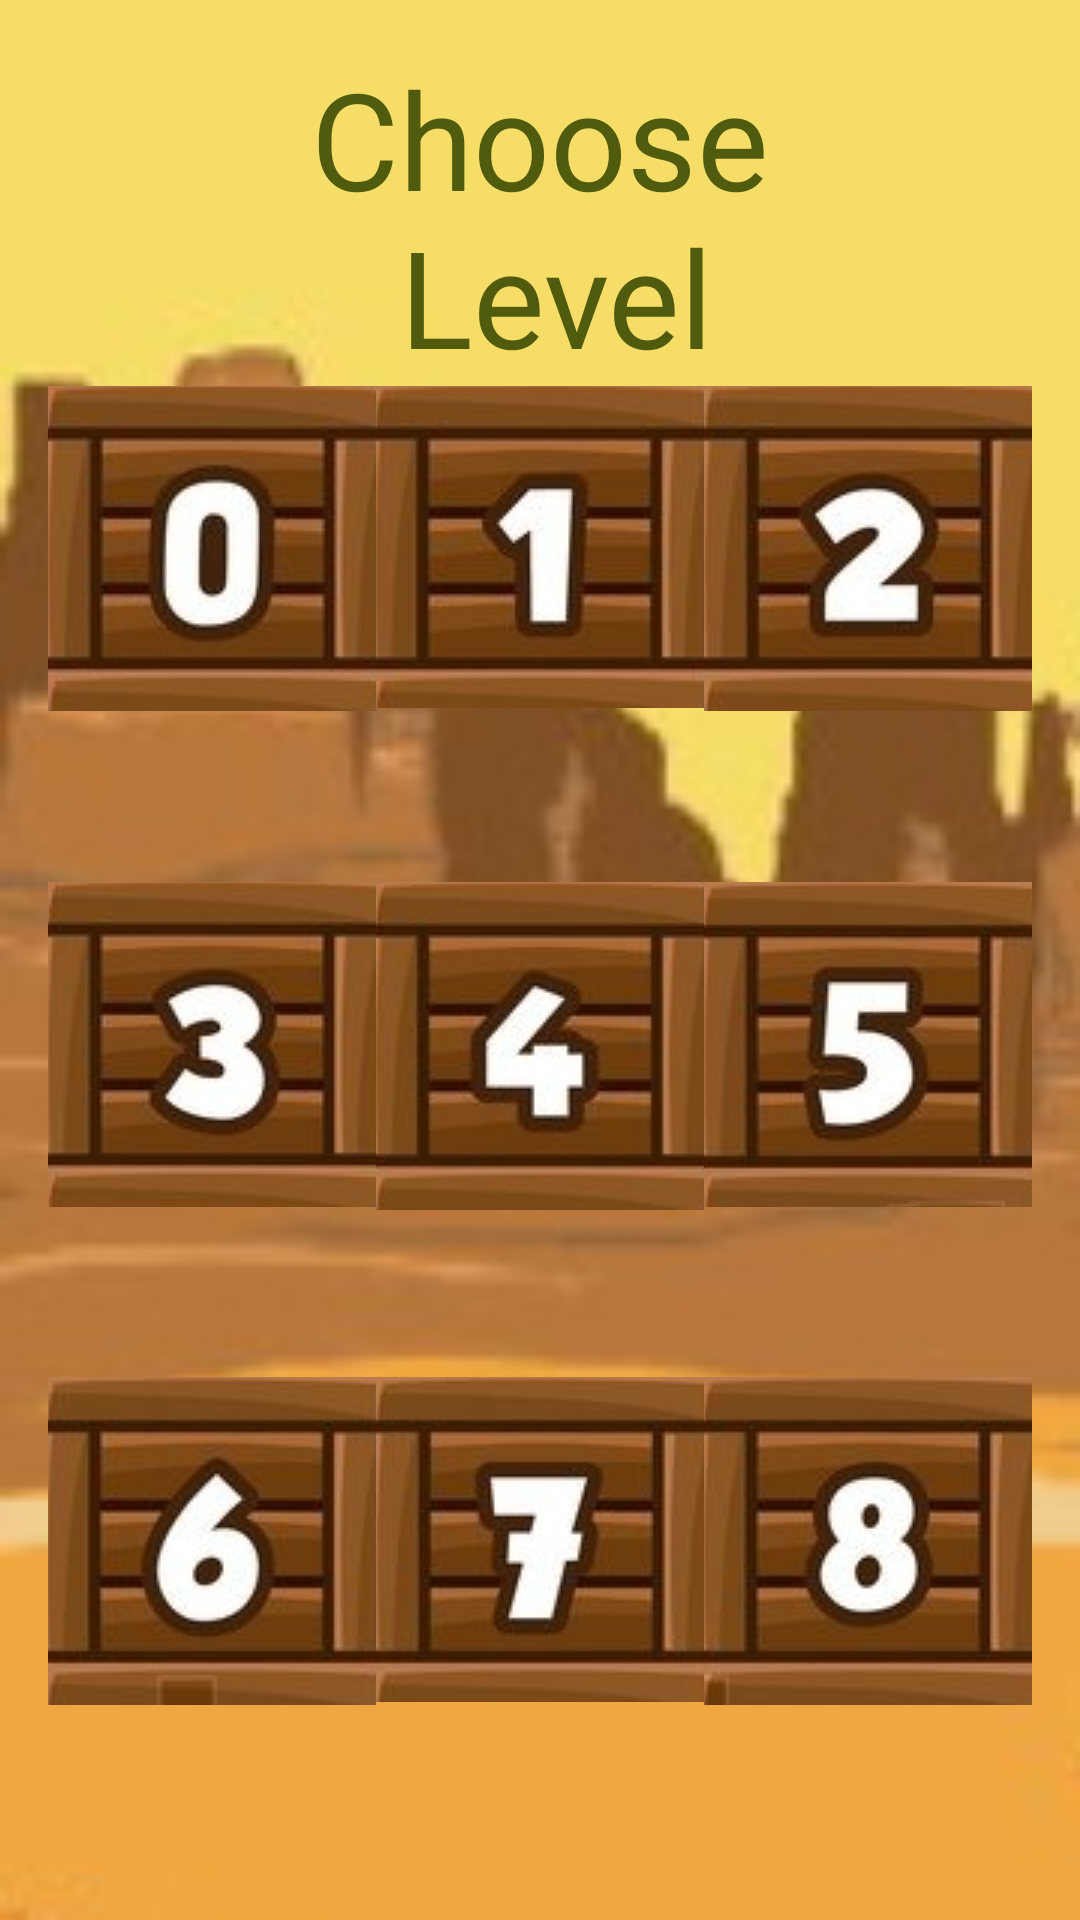

Reconstruct the res/layout file that produces this screen, plus the resources it refers to.
<!-- AndroidManifest.xml: application theme Theme.AppCompat.NoActionBar -->
<!-- res/layout/fragment_choose_level.xml -->
<RelativeLayout xmlns:android="http://schemas.android.com/apk/res/android"
    xmlns:tools="http://schemas.android.com/tools"
    android:layout_width="match_parent"
    android:layout_height="match_parent"
    android:background="@drawable/rocks_background"
    android:paddingBottom="@dimen/activity_vertical_margin"
    android:paddingLeft="@dimen/activity_horizontal_margin"
    android:paddingRight="@dimen/activity_horizontal_margin"
    android:paddingTop="@dimen/activity_vertical_margin"
    tools:context="com.example.willie_the_coyote.beep_beep.choose_level">

    <LinearLayout
        android:id="@+id/ll_title_choose_level"
        android:layout_width="match_parent"
        android:layout_height="wrap_content">

        <TextView
            android:id="@+id/tv_attempt"
            android:layout_width="match_parent"
            android:layout_height="wrap_content"
            android:text="@string/choose_level_title"
            android:textAlignment="center"
            android:textColor="#505b0e"
            android:textSize="@dimen/choose_level_title_text_size" />
    </LinearLayout>

    <LinearLayout
        android:id="@+id/ll_levels"
        android:layout_width="match_parent"
        android:layout_height="match_parent"
        android:layout_below="@id/ll_title_choose_level"
        android:orientation="vertical">

        <LinearLayout style="@style/LevelsLayout">
            <ImageButton
                android:id="@+id/start_button"
                android:src="@drawable/box0"
                style="@style/LevelButtons"
                android:onClick="loadLevel1"
                android:contentDescription="@string/level_one"/>

            <ImageButton
                android:id="@+id/button2"
                android:src="@drawable/box1"
                style="@style/LevelButtons"
                android:onClick="loadLevel2"
                android:contentDescription="@string/level_two"/>

            <ImageButton
                android:id="@+id/button3"
                android:src="@drawable/box2"
                style="@style/LevelButtons"
                android:onClick="loadLevel3"
                android:contentDescription="@string/level_three"/>
        </LinearLayout>

        <LinearLayout style="@style/LevelsLayout">
            <ImageButton
                android:id="@+id/button4"
                android:src="@drawable/box3"
                style="@style/LevelButtons"
                android:onClick="loadLevel4"
                android:contentDescription="@string/level_four"/>

            <ImageButton
                android:id="@+id/button5"
                android:src="@drawable/box4"
                style="@style/LevelButtons"
                android:onClick="loadLevel5"
                android:contentDescription="@string/level_five"/>

            <ImageButton
                android:id="@+id/button6"
                android:src="@drawable/box5"
                style="@style/LevelButtons"
                android:onClick="loadLevel6"
                android:contentDescription="@string/lelvel_six"/>
        </LinearLayout>

        <LinearLayout style="@style/LevelsLayout">
            <ImageButton
                android:id="@+id/button7"
                android:src="@drawable/box6"
                style="@style/LevelButtons"
                android:onClick="loadLevel7"
                android:contentDescription="@string/level_seven"/>

            <ImageButton
                android:id="@+id/button8"
                android:src="@drawable/box7"
                style="@style/LevelButtons"
                android:onClick="loadLevel8"
                android:contentDescription="@string/lelvel_eight"/>

            <ImageButton
                android:id="@+id/button9"
                android:src="@drawable/box8"
                style="@style/LevelButtons"
                android:onClick="loadLevel9"
                android:contentDescription="@string/level_nine"/>
        </LinearLayout>
    </LinearLayout>

</RelativeLayout>
<!-- resources referenced by this layout -->
<resources>
  <dimen name="activity_horizontal_margin">16dp</dimen>
  <dimen name="activity_vertical_margin">16dp</dimen>
  <dimen name="choose_level_title_text_size">45sp</dimen>
  <!-- drawable box0: png bitmap (drawable, 23029 bytes) -->
  <!-- drawable box1: png bitmap (drawable, 22341 bytes) -->
  <!-- drawable box2: png bitmap (drawable, 23623 bytes) -->
  <!-- drawable box3: png bitmap (drawable, 23751 bytes) -->
  <!-- drawable box4: png bitmap (drawable, 22608 bytes) -->
  <!-- drawable box5: png bitmap (drawable, 23594 bytes) -->
  <!-- drawable box6: png bitmap (drawable, 24816 bytes) -->
  <!-- drawable box7: png bitmap (drawable, 22862 bytes) -->
  <!-- drawable box8: png bitmap (drawable, 23954 bytes) -->
  <!-- drawable rocks_background: png bitmap (drawable, 34781 bytes) -->
  <string name="choose_level_title">Choose\n Level</string>
  <string name="lelvel_eight">Level eight</string>
  <string name="lelvel_six">Level six</string>
  <string name="level_five">Level five</string>
  <string name="level_four">Level four</string>
  <string name="level_nine">Level nine</string>
  <string name="level_one">Level one</string>
  <string name="level_seven">Level seven</string>
  <string name="level_three">Level three</string>
  <string name="level_two">Level two</string>
  <style name="LevelButtons">
          <item name="android:layout_width">wrap_content</item>
          <item name="android:layout_height">wrap_content</item>
          <item name="android:layout_weight">1</item>
          <item name="android:adjustViewBounds">true</item>
          <item name="android:background">@null</item>
          <item name="android:maxHeight">@dimen/level_image_max_height</item>
          <item name="android:maxWidth">@dimen/level_image_max_width</item>
      </style>
  <style name="LevelsLayout">
          <item name="android:layout_width">match_parent</item>
          <item name="android:layout_height">match_parent</item>
          <item name="android:layout_weight">1</item>
          <item name="android:orientation">horizontal</item>
      </style>
  <dimen name="level_image_max_height">120dp</dimen>
  <dimen name="level_image_max_width">120dp</dimen>
</resources>
